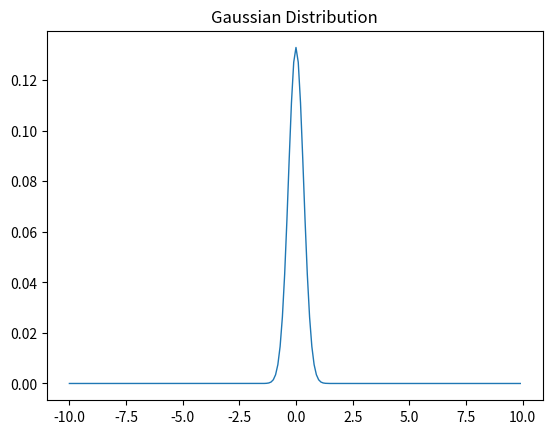

Here is the Python script that generated this plot:
import numpy as np
import matplotlib.pyplot as plt

mean = 0
sigma = 3
x = np.arange(-10,10,0.1)
y = np.multiply(np.power(np.sqrt(2*np.pi)*sigma,-1),np.exp(-np.power(x-mean,2)/2*sigma**2))

plt.plot(x, y,linewidth=1)
plt.title('Gaussian Distribution')
plt.savefig('Gaussian.png')
plt.show()
